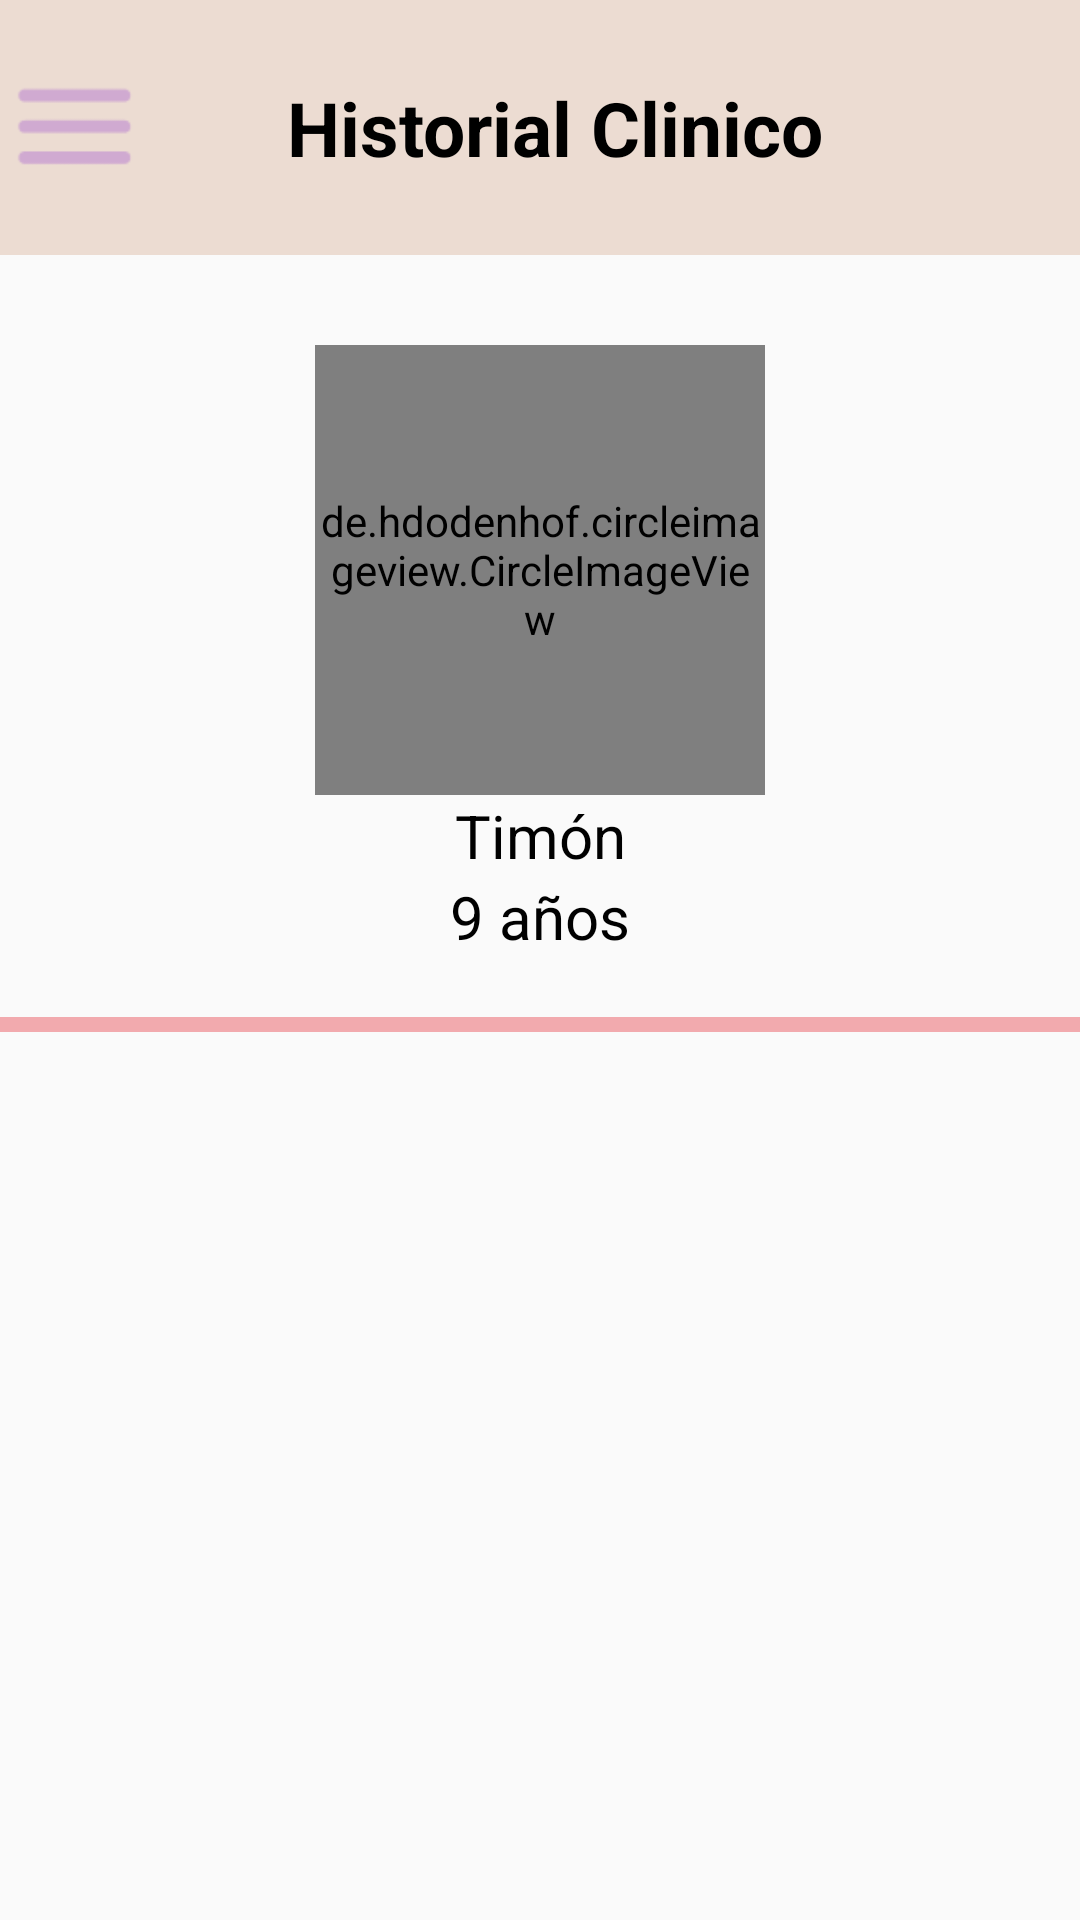

Here is an Android app screen rendered from its layout file. Give the layout XML and the strings, colors and styles it references.
<!-- AndroidManifest.xml: application theme Theme.SeguimientoCuidadoMascotas -->
<!-- res/layout/activity_historialc.xml -->
<?xml version="1.0" encoding="utf-8"?>
<LinearLayout xmlns:android="http://schemas.android.com/apk/res/android"
    xmlns:app="http://schemas.android.com/apk/res-auto"
    xmlns:tools="http://schemas.android.com/tools"
    android:layout_width="match_parent"
    android:layout_height="match_parent"
    android:orientation="vertical"
    tools:context=".HistorialcActivity">

    <LinearLayout
        android:layout_width="match_parent"
        android:layout_height="85dp"
        android:background="@color/beige"
        android:orientation="horizontal">

        <ImageView
            android:id="@+id/menu"
            android:layout_width="50dp"
            android:layout_height="70dp"
            android:layout_gravity="center"
            android:layout_marginVertical="20dp"
            android:src="@drawable/menu" />

        <TextView
            android:layout_width="match_parent"
            android:layout_height="match_parent"
            android:gravity="center"
            android:paddingLeft="30dp"
            android:paddingRight="70dp"
            android:text="Historial Clinico"
            android:textColor="@color/black"
            android:textSize="25dp"
            android:textStyle="bold" />
    </LinearLayout>

    <de.hdodenhof.circleimageview.CircleImageView
        android:id="@+id/my_image_view"
        android:layout_width="150dp"
        android:layout_height="150dp"
        android:layout_gravity="center"
        android:src="@drawable/timon"
        android:layout_marginTop="30dp" />
    <TextView
        android:id="@+id/nombreM"
        android:layout_width="match_parent"
        android:layout_height="wrap_content"
        android:textAlignment="center"
        android:textSize="20dp"
        android:textColor="@color/black"
        android:text="Timón"/>
    <TextView
        android:id="@+id/edadM"
        android:layout_width="match_parent"
        android:layout_height="wrap_content"
        android:textAlignment="center"
        android:textSize="20dp"
        android:textColor="@color/black"
        android:layout_marginBottom="20dp"
        android:text="9 años"/>
    <View
        android:layout_width="match_parent"
        android:layout_height="5dp"
        android:background="@color/rosaPastel" />
    <GridView
        android:id="@+id/mascotasBotonesH"
        android:layout_width="match_parent"
        android:layout_height="match_parent"
        android:paddingHorizontal="6dp"
        android:layout_marginTop="10dp"/>
</LinearLayout>
<!-- resources referenced by this layout -->
<resources>
  <color name="beige">#ECDCD2</color>
  <color name="black">#FF000000</color>
  <color name="rosaPastel">#F2AAAE</color>
  <!-- drawable menu: png bitmap (drawable-hdpi, 589 bytes) -->
  <!-- drawable timon: png bitmap (drawable-hdpi, 35685 bytes) -->
  <style name="Theme.SeguimientoCuidadoMascotas" parent="Theme.AppCompat.DayNight.NoActionBar">
          
          <item name="colorPrimary">@color/azulPastel</item>
          <item name="colorPrimaryVariant">@color/moradoPastel</item>
          <item name="colorOnPrimary">@color/white</item>
          
          <item name="colorSecondary">@color/teal_200</item>
          <item name="colorSecondaryVariant">@color/teal_700</item>
          <item name="colorOnSecondary">@color/black</item>
          
          <item name="android:statusBarColor">?attr/colorPrimaryVariant</item>
          
      </style>
  <color name="azulPastel">#D0E9E9</color>
  <color name="moradoPastel">#D0AAD1</color>
  <color name="white">#FFFFFFFF</color>
  <color name="teal_200">#FF03DAC5</color>
  <color name="teal_700">#FF018786</color>
</resources>
